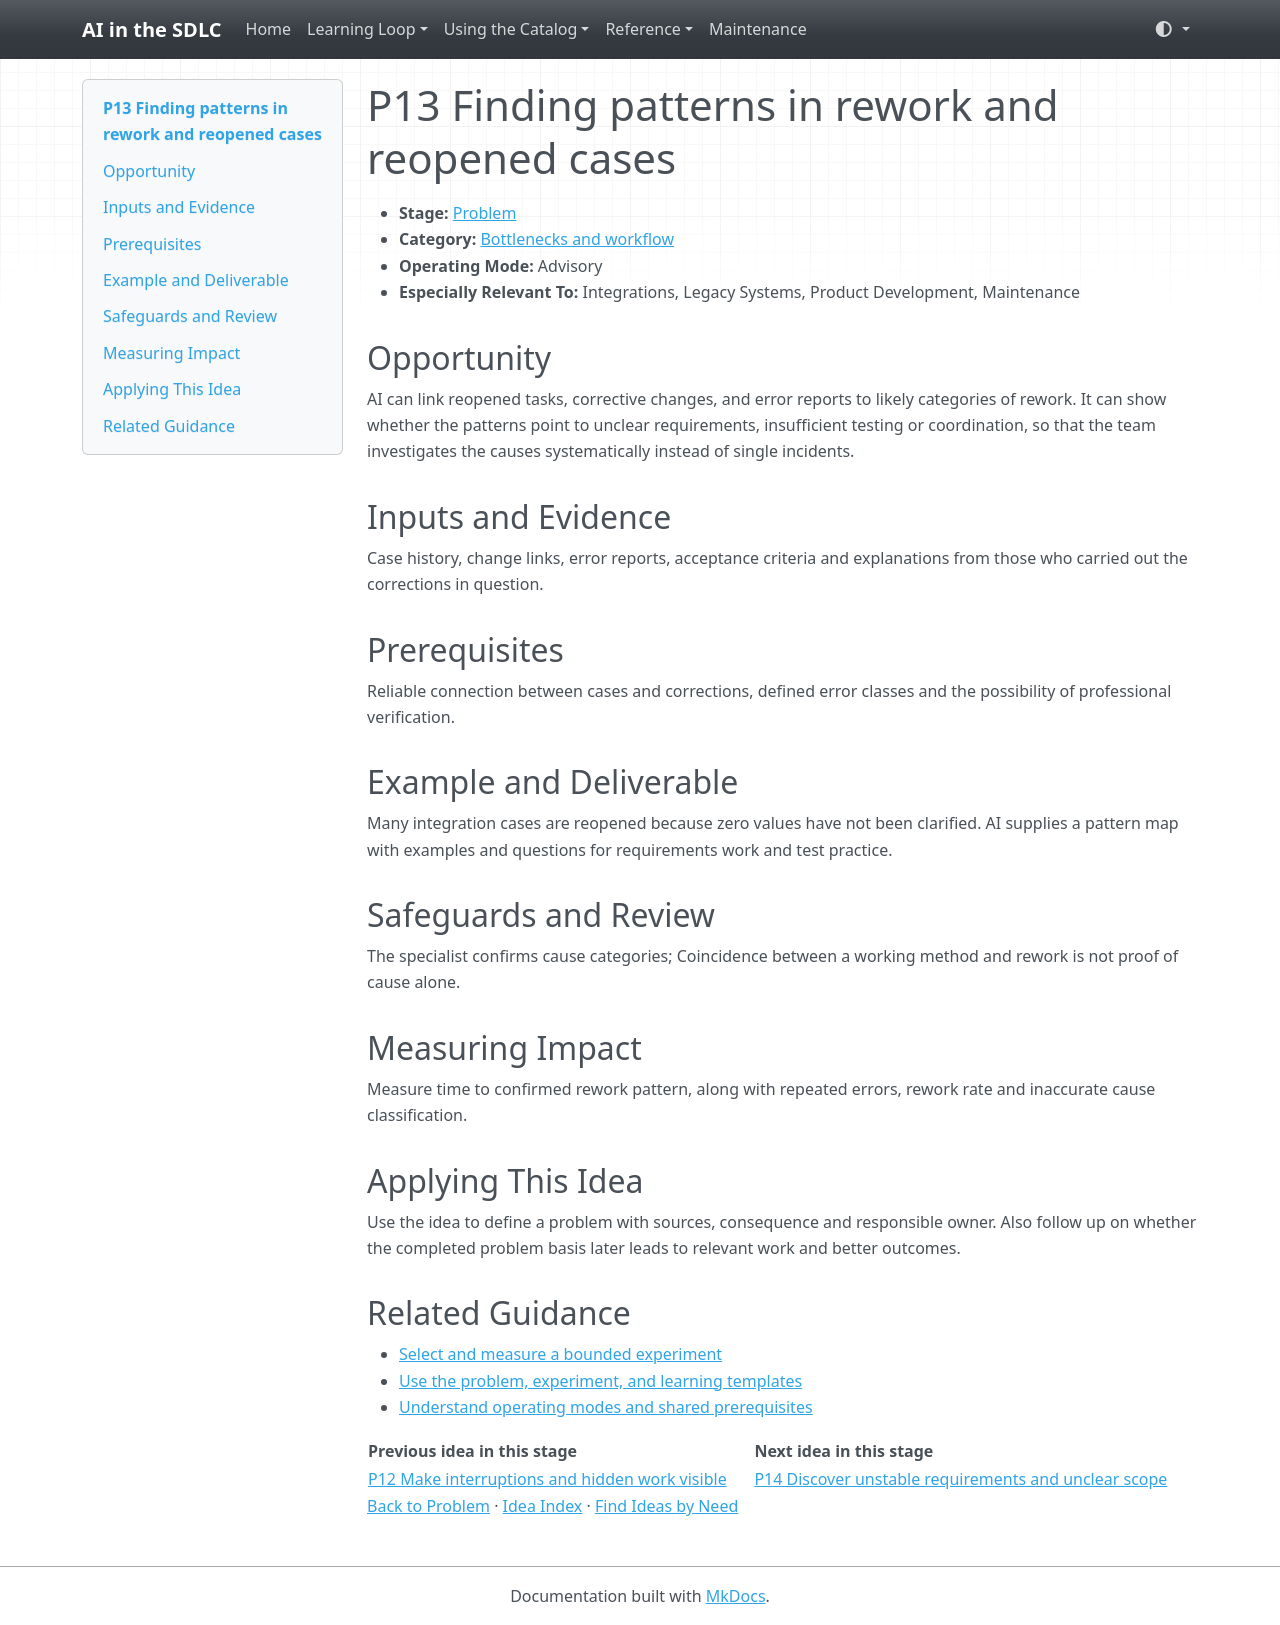

repository: grove/ai-sdlc · page: ideas/P13/index.html · generator: mkdocs

# P13 Finding patterns in rework and reopened cases

<a id="p13"></a>

- **Stage:** [Problem](../stages/problem.md)
- **Category:** [Bottlenecks and workflow](../stages/problem.md#p-category-2)
- **Operating Mode:** Advisory
- **Especially Relevant To:** Integrations, Legacy Systems, Product Development, Maintenance

## Opportunity

AI can link reopened tasks, corrective changes, and error reports to likely categories of rework. It can show whether the patterns point to unclear requirements, insufficient testing or coordination, so that the team investigates the causes systematically instead of single incidents.

## Inputs and Evidence

Case history, change links, error reports, acceptance criteria and explanations from those who carried out the corrections in question.

## Prerequisites

Reliable connection between cases and corrections, defined error classes and the possibility of professional verification.

## Example and Deliverable

Many integration cases are reopened because zero values have not been clarified. AI supplies a pattern map with examples and questions for requirements work and test practice.

## Safeguards and Review

The specialist confirms cause categories; Coincidence between a working method and rework is not proof of cause alone.

## Measuring Impact

Measure time to confirmed rework pattern, along with repeated errors, rework rate and inaccurate cause classification.

## Applying This Idea

Use the idea to define a problem with sources, consequence and responsible owner. Also follow up on whether the completed problem basis later leads to relevant work and better outcomes.

## Related Guidance

- [Select and measure a bounded experiment](../guides/impact-measurement.md)
- [Use the problem, experiment, and learning templates](../templates.md)
- [Understand operating modes and shared prerequisites](../guides/how-to-use.md)

| Previous idea in this stage | Next idea in this stage |
| --- | --- |
| [P12 Make interruptions and hidden work visible](P12.md) | [P14 Discover unstable requirements and unclear scope](P14.md) |

[Back to Problem](../stages/problem.md) · [Idea Index](../idea-index.md) · [Find Ideas by Need](../guides/find-by-need.md)
